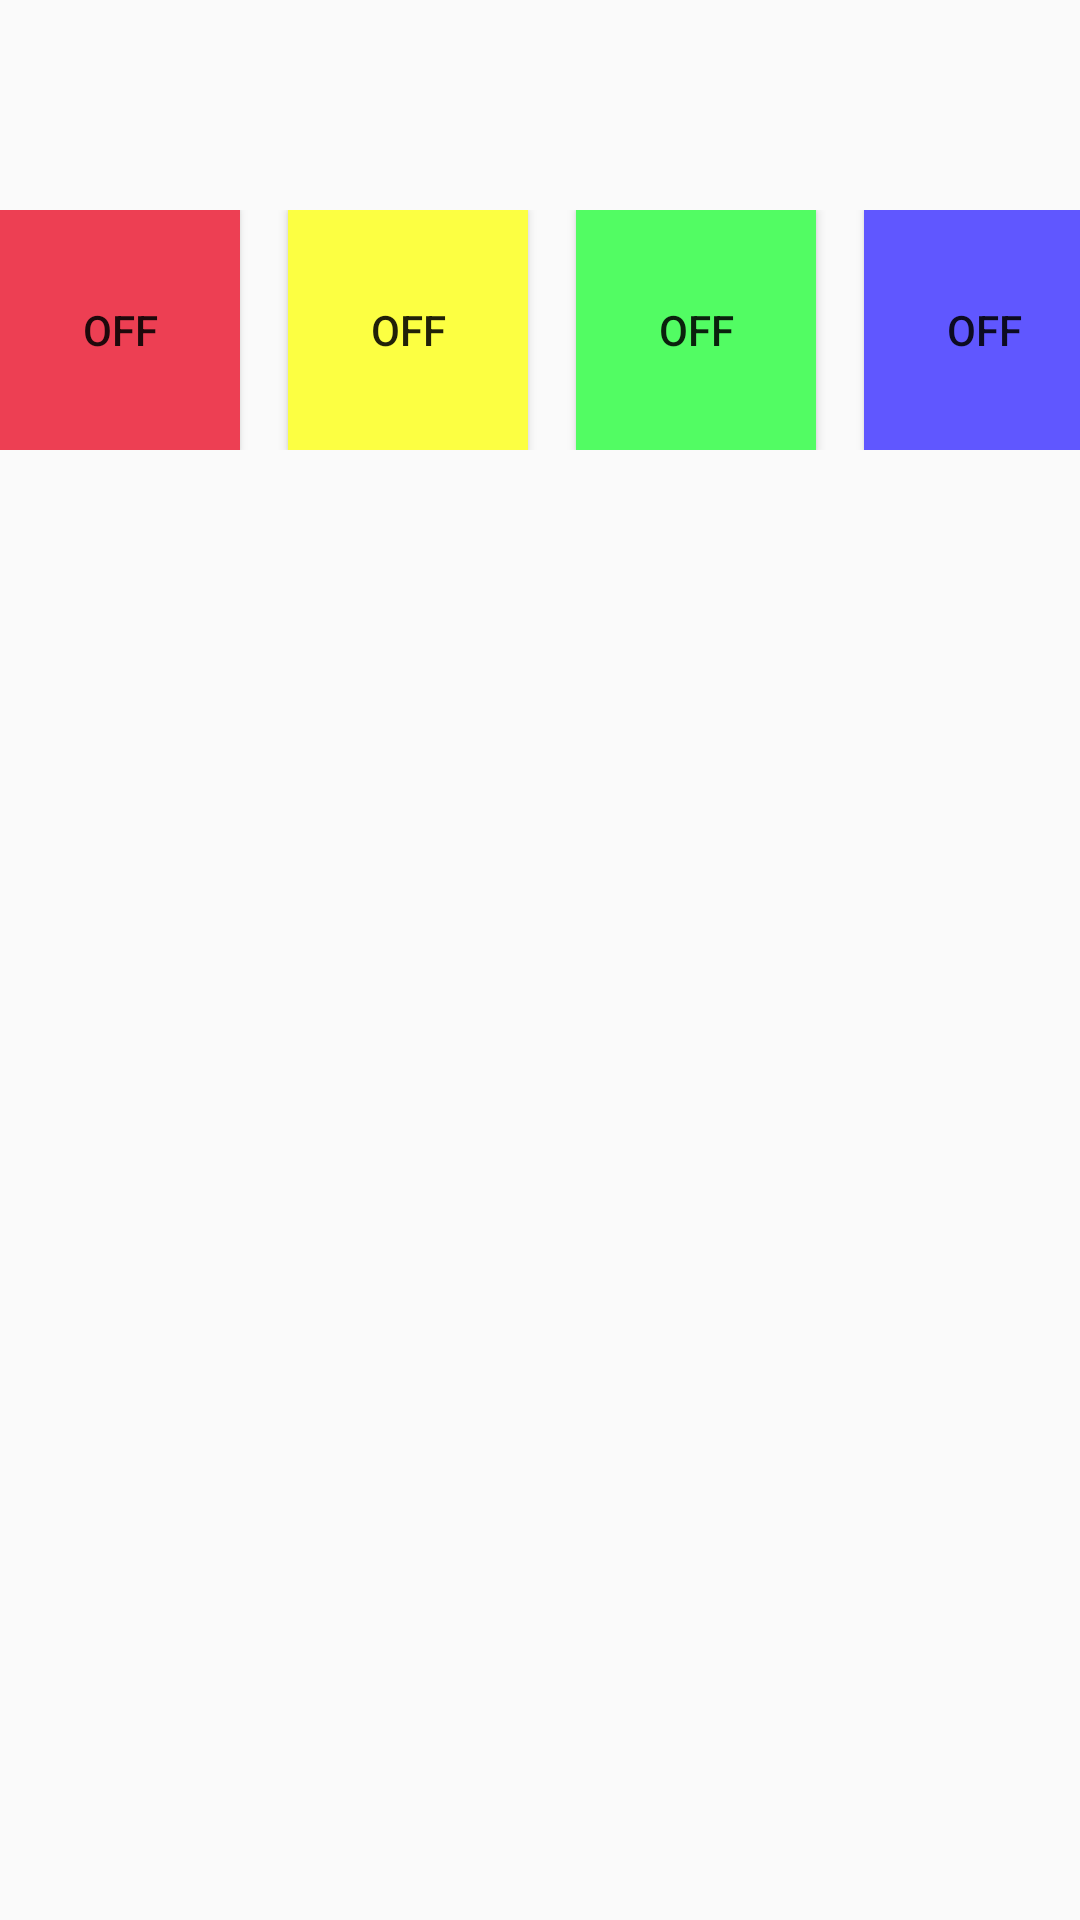

Produce the Android XML layout that renders to this screen, including the resource entries it uses.
<!-- AndroidManifest.xml: application theme AppTheme -->
<!-- res/layout/activity_bluetooth.xml -->
<?xml version="1.0" encoding="utf-8"?>
<LinearLayout xmlns:android="http://schemas.android.com/apk/res/android"
    xmlns:app="http://schemas.android.com/apk/res-auto"
    xmlns:tools="http://schemas.android.com/tools"
    android:layout_width="match_parent"
    android:layout_height="match_parent"
    android:orientation="vertical"
    tools:context=".bluetoothActivity">
    <ListView
        android:id="@+id/lsView"
        android:layout_width="match_parent"
        android:layout_height="70dp"
        android:stackFromBottom="true"
        android:transcriptMode="alwaysScroll"
        tools:listitem="test" />
    <LinearLayout
        android:layout_gravity="center_horizontal"
        android:layout_width="wrap_content"
        android:layout_height="wrap_content">
        <ToggleButton
            android:layout_marginRight="16dp"
            android:id="@+id/btn1"
            android:layout_width="80dp"
            android:layout_height="80dp"
            android:background="#ed3f53"

            />
        <ToggleButton
            android:layout_marginRight="16dp"
            android:id="@+id/btn2"
            android:layout_width="80dp"
            android:layout_height="80dp"
            android:background="#fcff42"

            />
        <ToggleButton
            android:layout_marginRight="16dp"
            android:id="@+id/btn3"
            android:layout_width="80dp"
            android:layout_height="80dp"
            android:background="#52fc63"

            />
        <ToggleButton
            android:layout_marginRight="8dp"
            android:id="@+id/btn4"
            android:layout_width="80dp"
            android:layout_height="80dp"
            android:background="#6057ff"
            />


    </LinearLayout>


</LinearLayout>
<!-- resources referenced by this layout -->
<resources>
  <style name="AppTheme" parent="Theme.AppCompat.DayNight.NoActionBar">
          
          <item name="colorPrimary">@color/colorPrimary</item>
          <item name="colorPrimaryDark">@color/colorPrimaryDark</item>
          <item name="colorAccent">@color/colorAccent</item>
              </style>
  <color name="colorPrimary">#3F51B5</color>
  <color name="colorPrimaryDark">#303F9F</color>
  <color name="colorAccent">#FF4081</color>
</resources>
